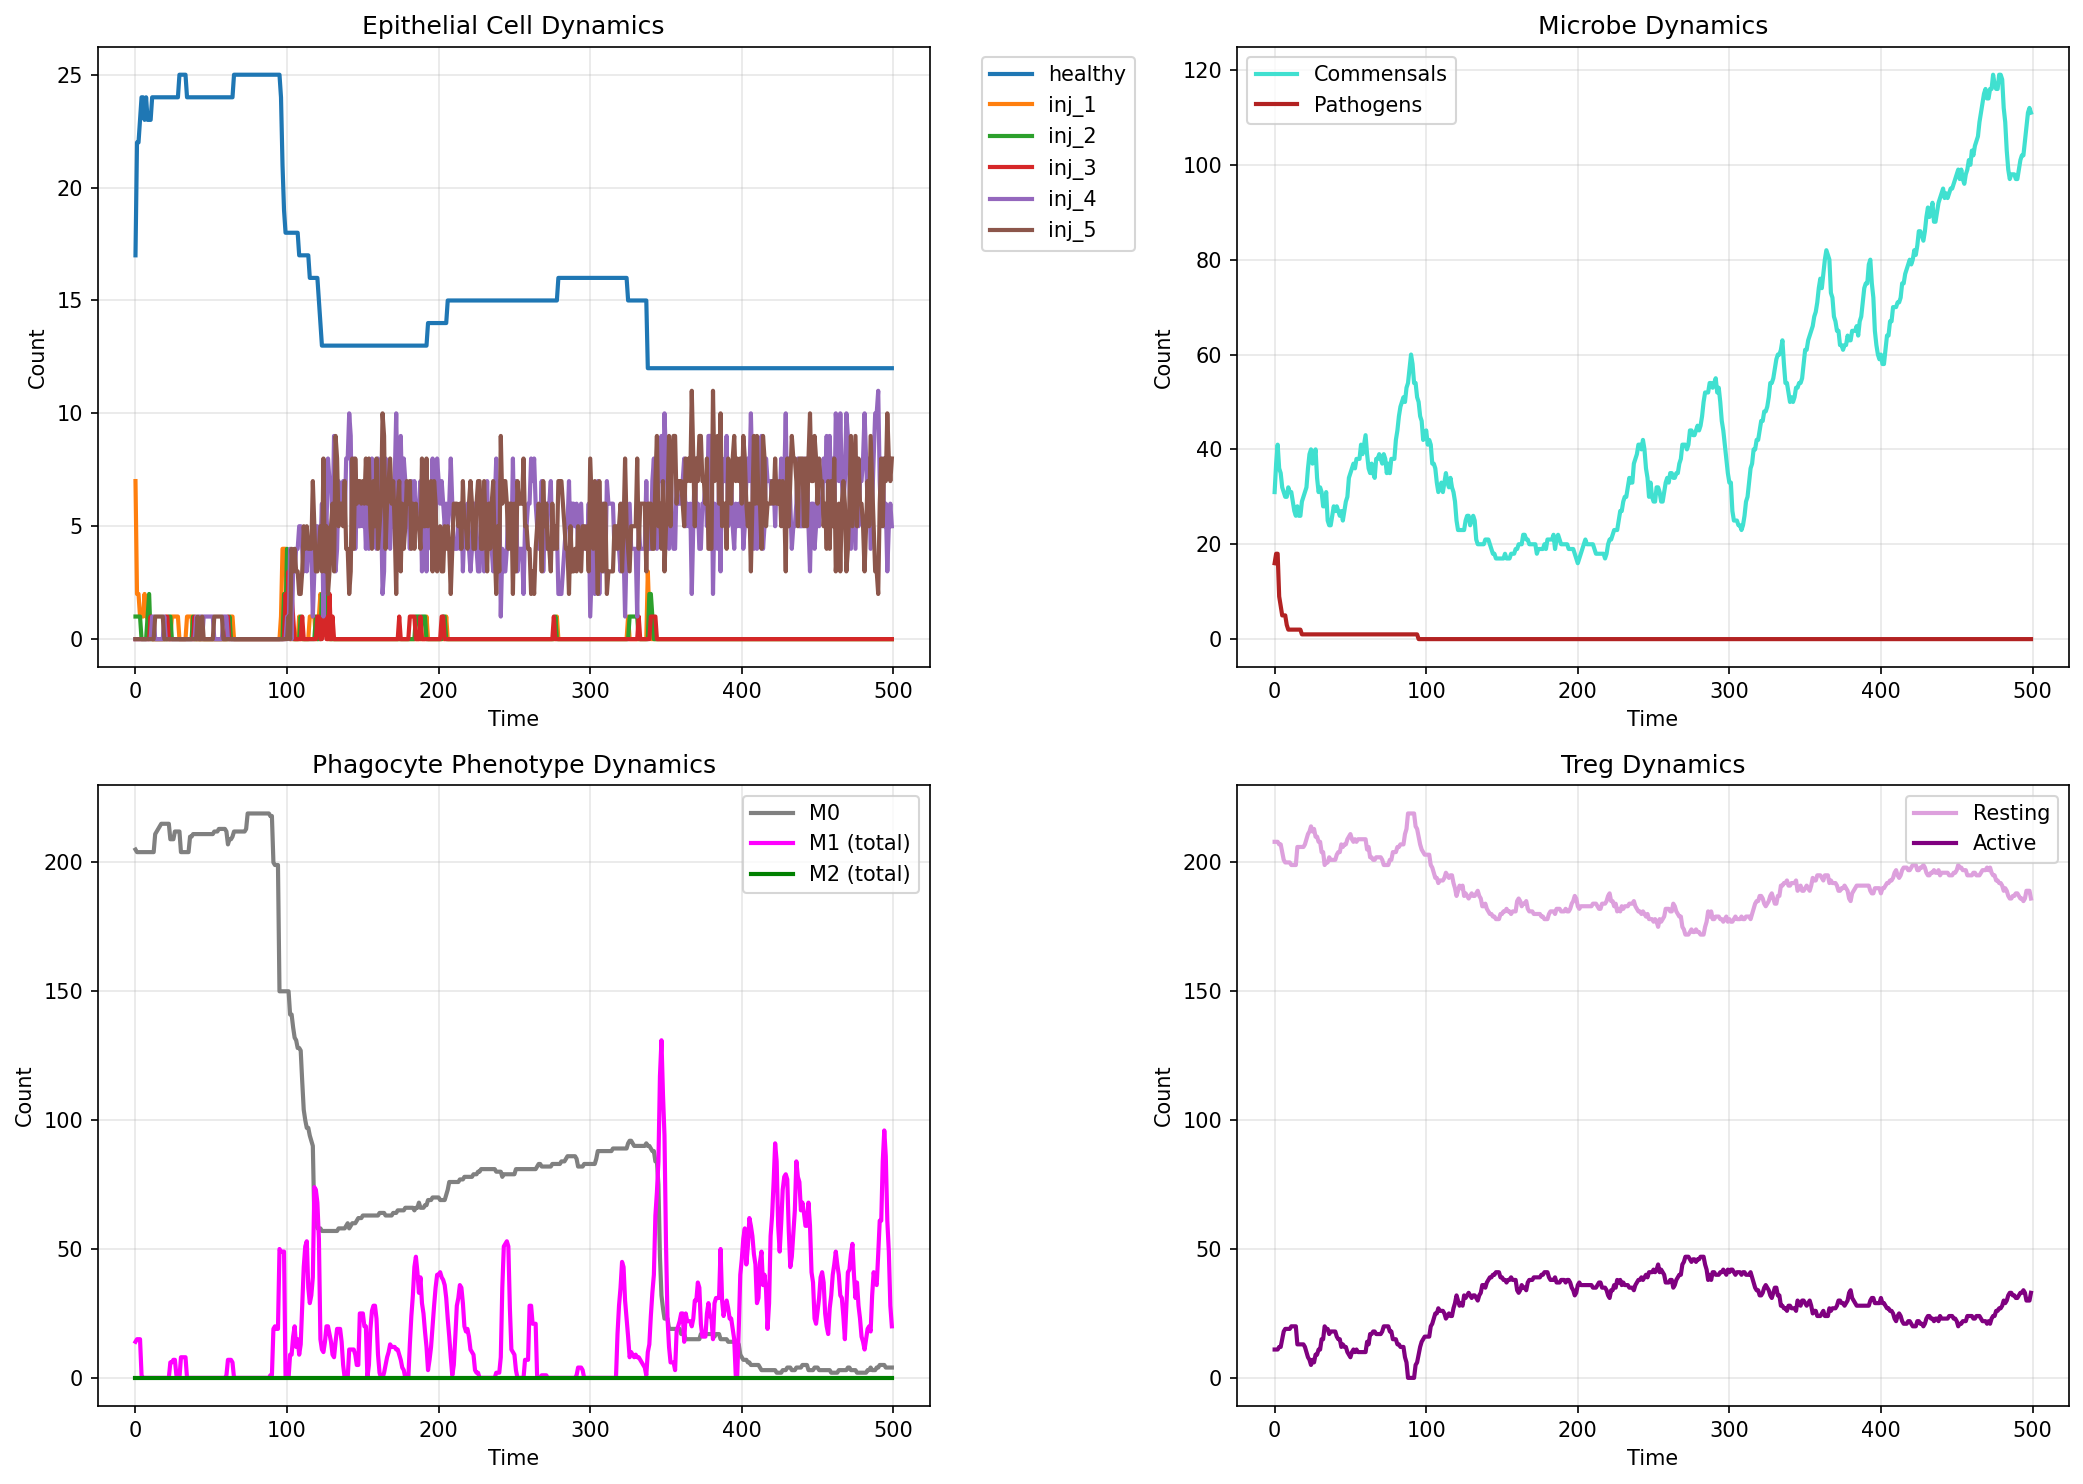

Source data for this figure (header and first rows):
t, sterile, allow_tregs_to_do_their_job, allow_tregs_to_suppress_cognate, randomize_tregs, epithelial_healthy, epithelial_inj_1, epithelial_inj_2, epithelial_inj_3, epithelial_inj_4, epithelial_inj_5, phagocyte_M0, phagocyte_M1_L_0, phagocyte_M1_L_1, phagocyte_M1_L_2, phagocyte_M1_L_3, phagocyte_M1_L_4, phagocyte_M1_L_5, phagocyte_M2_L_0, phagocyte_M2_L_1, phagocyte_M2_L_2, phagocyte_M2_L_3, phagocyte_M2_L_4, phagocyte_M2_L_5
0, 0, 1, False, 1, 17, 7, 1, 0, 0, 0, 205, 0, 0, 14, 0, 0, 0, 0, 0, 0, 0, 0, 0
1, 0, 1, False, 1, 22, 2, 1, 0, 0, 0, 204, 0, 0, 1, 14, 0, 0, 0, 0, 0, 0, 0, 0
2, 0, 1, False, 1, 22, 2, 1, 0, 0, 0, 204, 0, 0, 0, 1, 14, 0, 0, 0, 0, 0, 0, 0
3, 0, 1, False, 1, 23, 1, 1, 0, 0, 0, 204, 0, 0, 0, 0, 1, 14, 0, 0, 0, 0, 0, 0
4, 0, 1, False, 1, 24, 1, 0, 0, 0, 0, 204, 0, 0, 0, 0, 0, 1, 0, 0, 0, 0, 0, 0
5, 0, 1, False, 1, 24, 1, 0, 0, 0, 0, 204, 0, 0, 0, 0, 0, 0, 0, 0, 0, 0, 0, 0
6, 0, 1, False, 1, 23, 2, 0, 0, 0, 0, 204, 0, 0, 0, 0, 0, 0, 0, 0, 0, 0, 0, 0
7, 0, 1, False, 1, 24, 1, 0, 0, 0, 0, 204, 0, 0, 0, 0, 0, 0, 0, 0, 0, 0, 0, 0
8, 0, 1, False, 1, 23, 1, 1, 0, 0, 0, 204, 0, 0, 0, 0, 0, 0, 0, 0, 0, 0, 0, 0
9, 0, 1, False, 1, 23, 0, 2, 0, 0, 0, 204, 0, 0, 0, 0, 0, 0, 0, 0, 0, 0, 0, 0
10, 0, 1, False, 1, 23, 1, 0, 1, 0, 0, 204, 0, 0, 0, 0, 0, 0, 0, 0, 0, 0, 0, 0
11, 0, 1, False, 1, 24, 0, 0, 0, 1, 0, 204, 0, 0, 0, 0, 0, 0, 0, 0, 0, 0, 0, 0
12, 0, 1, False, 1, 24, 0, 0, 0, 1, 0, 204, 0, 0, 0, 0, 0, 0, 0, 0, 0, 0, 0, 0
13, 0, 1, False, 1, 24, 0, 0, 0, 0, 1, 211, 0, 0, 0, 0, 0, 0, 0, 0, 0, 0, 0, 0
14, 0, 1, False, 1, 24, 0, 0, 0, 0, 1, 212, 0, 0, 0, 0, 0, 0, 0, 0, 0, 0, 0, 0
15, 0, 1, False, 1, 24, 0, 0, 0, 0, 1, 213, 0, 0, 0, 0, 0, 0, 0, 0, 0, 0, 0, 0
16, 0, 1, False, 1, 24, 0, 0, 0, 0, 1, 214, 0, 0, 0, 0, 0, 0, 0, 0, 0, 0, 0, 0
17, 0, 1, False, 1, 24, 0, 0, 0, 0, 1, 215, 0, 0, 0, 0, 0, 0, 0, 0, 0, 0, 0, 0
18, 0, 1, False, 1, 24, 0, 0, 0, 0, 1, 215, 0, 0, 0, 0, 0, 0, 0, 0, 0, 0, 0, 0
19, 0, 1, False, 1, 24, 0, 0, 0, 1, 0, 215, 0, 0, 0, 0, 0, 0, 0, 0, 0, 0, 0, 0
20, 0, 1, False, 1, 24, 0, 0, 1, 0, 0, 215, 0, 0, 0, 0, 0, 0, 0, 0, 0, 0, 0, 0
21, 0, 1, False, 1, 24, 0, 0, 1, 0, 0, 215, 0, 0, 0, 0, 0, 0, 0, 0, 0, 0, 0, 0
22, 0, 1, False, 1, 24, 0, 1, 0, 0, 0, 215, 0, 0, 0, 0, 0, 0, 0, 0, 0, 0, 0, 0
23, 0, 1, False, 1, 24, 0, 1, 0, 0, 0, 209, 0, 0, 6, 0, 0, 0, 0, 0, 0, 0, 0, 0
24, 0, 1, False, 1, 24, 1, 0, 0, 0, 0, 209, 0, 0, 0, 6, 0, 0, 0, 0, 0, 0, 0, 0
25, 0, 1, False, 1, 24, 1, 0, 0, 0, 0, 209, 0, 0, 1, 0, 6, 0, 0, 0, 0, 0, 0, 0
26, 0, 1, False, 1, 24, 1, 0, 0, 0, 0, 212, 0, 0, 0, 1, 0, 6, 0, 0, 0, 0, 0, 0
27, 0, 1, False, 1, 24, 1, 0, 0, 0, 0, 212, 0, 0, 0, 0, 1, 0, 0, 0, 0, 0, 0, 0
28, 0, 1, False, 1, 24, 1, 0, 0, 0, 0, 212, 0, 0, 0, 0, 0, 1, 0, 0, 0, 0, 0, 0
29, 0, 1, False, 1, 25, 0, 0, 0, 0, 0, 212, 0, 0, 0, 0, 0, 0, 0, 0, 0, 0, 0, 0
30, 0, 1, False, 1, 25, 0, 0, 0, 0, 0, 204, 0, 0, 8, 0, 0, 0, 0, 0, 0, 0, 0, 0
31, 0, 1, False, 1, 25, 0, 0, 0, 0, 0, 204, 0, 0, 0, 8, 0, 0, 0, 0, 0, 0, 0, 0
32, 0, 1, False, 1, 25, 0, 0, 0, 0, 0, 204, 0, 0, 0, 0, 8, 0, 0, 0, 0, 0, 0, 0
33, 0, 1, False, 1, 25, 0, 0, 0, 0, 0, 204, 0, 0, 0, 0, 0, 8, 0, 0, 0, 0, 0, 0
34, 0, 1, False, 1, 24, 1, 0, 0, 0, 0, 204, 0, 0, 0, 0, 0, 0, 0, 0, 0, 0, 0, 0
35, 0, 1, False, 1, 24, 1, 0, 0, 0, 0, 204, 0, 0, 0, 0, 0, 0, 0, 0, 0, 0, 0, 0
36, 0, 1, False, 1, 24, 1, 0, 0, 0, 0, 210, 0, 0, 0, 0, 0, 0, 0, 0, 0, 0, 0, 0
37, 0, 1, False, 1, 24, 1, 0, 0, 0, 0, 210, 0, 0, 0, 0, 0, 0, 0, 0, 0, 0, 0, 0
38, 0, 1, False, 1, 24, 0, 1, 0, 0, 0, 211, 0, 0, 0, 0, 0, 0, 0, 0, 0, 0, 0, 0
39, 0, 1, False, 1, 24, 0, 0, 1, 0, 0, 211, 0, 0, 0, 0, 0, 0, 0, 0, 0, 0, 0, 0
40, 0, 1, False, 1, 24, 0, 0, 0, 1, 0, 211, 0, 0, 0, 0, 0, 0, 0, 0, 0, 0, 0, 0
41, 0, 1, False, 1, 24, 0, 0, 0, 0, 1, 211, 0, 0, 0, 0, 0, 0, 0, 0, 0, 0, 0, 0
42, 0, 1, False, 1, 24, 0, 0, 0, 1, 0, 211, 0, 0, 0, 0, 0, 0, 0, 0, 0, 0, 0, 0
43, 0, 1, False, 1, 24, 0, 0, 0, 1, 0, 211, 0, 0, 0, 0, 0, 0, 0, 0, 0, 0, 0, 0
44, 0, 1, False, 1, 24, 0, 0, 0, 0, 1, 211, 0, 0, 0, 0, 0, 0, 0, 0, 0, 0, 0, 0
45, 0, 1, False, 1, 24, 0, 0, 0, 1, 0, 211, 0, 0, 0, 0, 0, 0, 0, 0, 0, 0, 0, 0
46, 0, 1, False, 1, 24, 0, 0, 0, 1, 0, 211, 0, 0, 0, 0, 0, 0, 0, 0, 0, 0, 0, 0
47, 0, 1, False, 1, 24, 0, 0, 0, 1, 0, 211, 0, 0, 0, 0, 0, 0, 0, 0, 0, 0, 0, 0
48, 0, 1, False, 1, 24, 0, 0, 0, 1, 0, 211, 0, 0, 0, 0, 0, 0, 0, 0, 0, 0, 0, 0
49, 0, 1, False, 1, 24, 0, 0, 0, 1, 0, 211, 0, 0, 0, 0, 0, 0, 0, 0, 0, 0, 0, 0
50, 0, 1, False, 1, 24, 0, 0, 0, 1, 0, 211, 0, 0, 0, 0, 0, 0, 0, 0, 0, 0, 0, 0
51, 0, 1, False, 1, 24, 0, 0, 0, 1, 0, 211, 0, 0, 0, 0, 0, 0, 0, 0, 0, 0, 0, 0
52, 0, 1, False, 1, 24, 0, 0, 0, 0, 1, 212, 0, 0, 0, 0, 0, 0, 0, 0, 0, 0, 0, 0
53, 0, 1, False, 1, 24, 0, 0, 0, 0, 1, 212, 0, 0, 0, 0, 0, 0, 0, 0, 0, 0, 0, 0
54, 0, 1, False, 1, 24, 0, 0, 0, 0, 1, 212, 0, 0, 0, 0, 0, 0, 0, 0, 0, 0, 0, 0
55, 0, 1, False, 1, 24, 0, 0, 0, 0, 1, 213, 0, 0, 0, 0, 0, 0, 0, 0, 0, 0, 0, 0
56, 0, 1, False, 1, 24, 0, 0, 0, 0, 1, 213, 0, 0, 0, 0, 0, 0, 0, 0, 0, 0, 0, 0
57, 0, 1, False, 1, 24, 0, 0, 0, 0, 1, 213, 0, 0, 0, 0, 0, 0, 0, 0, 0, 0, 0, 0
58, 0, 1, False, 1, 24, 0, 0, 0, 1, 0, 213, 0, 0, 0, 0, 0, 0, 0, 0, 0, 0, 0, 0
59, 0, 1, False, 1, 24, 0, 0, 0, 1, 0, 213, 0, 0, 0, 0, 0, 0, 0, 0, 0, 0, 0, 0
... 440 more rows
